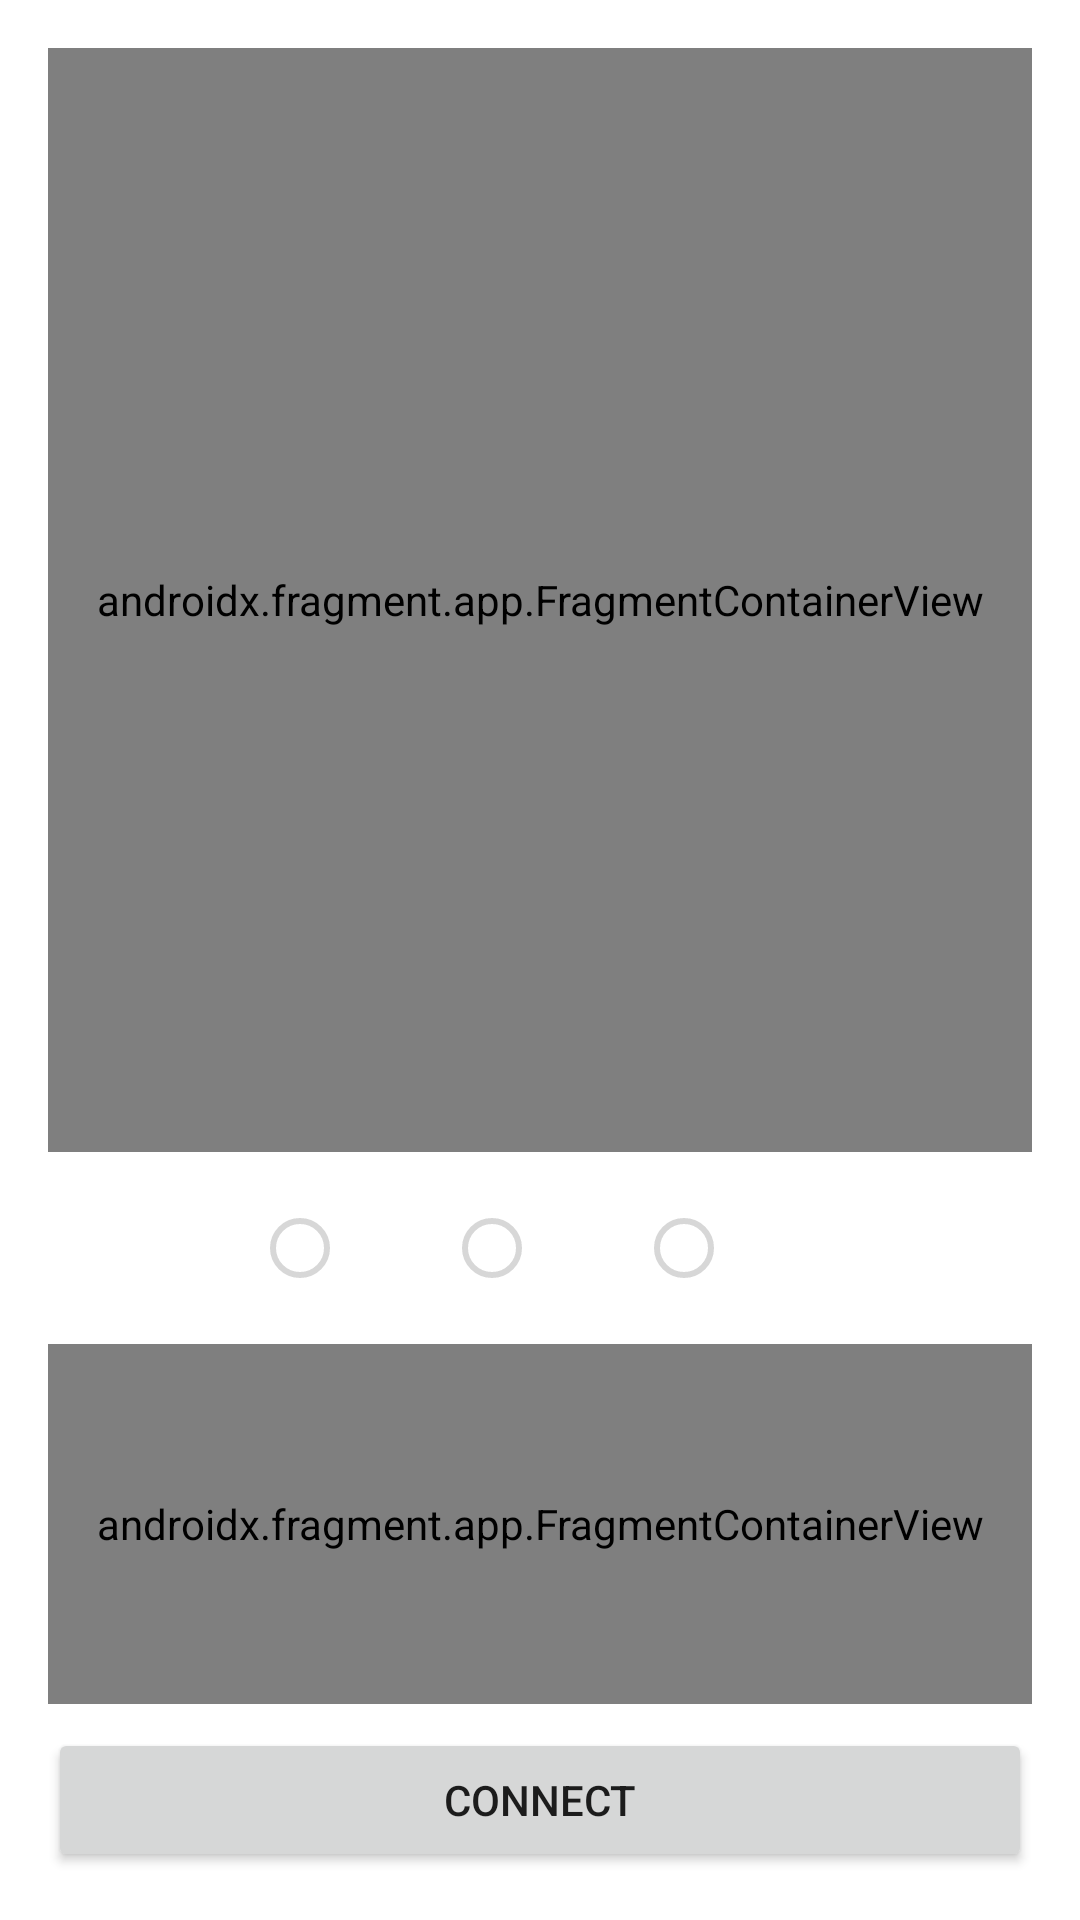

Here is an Android app screen rendered from its layout file. Give the layout XML and the strings, colors and styles it references.
<!-- AndroidManifest.xml: application theme Theme.NixExample -->
<!-- res/layout/fragment_home.xml -->
<?xml version="1.0" encoding="utf-8"?>
<androidx.constraintlayout.widget.ConstraintLayout
    xmlns:android="http://schemas.android.com/apk/res/android"
    xmlns:app="http://schemas.android.com/apk/res-auto"
    xmlns:tools="http://schemas.android.com/tools"
    android:layout_width="match_parent"
    android:layout_height="match_parent"
    tools:context=".fragment.HomeFragment">

    <FrameLayout
        android:layout_width="0dp"
        android:layout_height="@dimen/progress_bar_height_visible"
        app:layout_constraintTop_toTopOf="parent"
        app:layout_constraintStart_toStartOf="parent"
        app:layout_constraintEnd_toEndOf="parent">
        <ProgressBar
            android:id="@+id/activity_progress_bar"
            style="@style/Widget.AppCompat.ProgressBar.Horizontal"
            android:theme="@style/Theme.NixExample.ProgressBar"
            android:layout_width="match_parent"
            android:layout_height="@dimen/progress_bar_height"
            android:layout_gravity="center"
            android:indeterminate="true"
            android:visibility="invisible" />
    </FrameLayout>

    <androidx.fragment.app.FragmentContainerView
        android:layout_width="0dp"
        android:layout_height="0dp"
        android:id="@+id/plot_container"
        android:layout_marginStart="@dimen/activity_horizontal_margin"
        android:layout_marginEnd="@dimen/activity_horizontal_margin"
        android:layout_marginTop="@dimen/activity_vertical_margin"
        android:layout_marginBottom="8dp"
        app:layout_constraintTop_toTopOf="parent"
        app:layout_constraintStart_toStartOf="parent"
        app:layout_constraintEnd_toEndOf="parent"
        app:layout_constraintBottom_toTopOf="@+id/controls_container"
        android:name="com.nixsensor.nixexample.fragment.PlotFragment"
        tools:layout="@layout/fragment_plot" />

    <androidx.constraintlayout.widget.ConstraintLayout
        android:layout_width="match_parent"
        android:layout_height="0dp"
        android:layout_marginStart="@dimen/activity_horizontal_margin"
        android:layout_marginTop="8dp"
        android:layout_marginEnd="@dimen/activity_horizontal_margin"
        android:layout_marginBottom="@dimen/activity_vertical_margin"
        android:id="@+id/controls_container"
        app:layout_constraintBottom_toBottomOf="parent"
        app:layout_constraintStart_toStartOf="parent"
        app:layout_constraintEnd_toEndOf="parent">

        <RadioGroup
            android:layout_width="wrap_content"
            android:layout_height="wrap_content"
            android:orientation="horizontal"
            app:layout_constraintTop_toTopOf="parent"
            app:layout_constraintStart_toStartOf="parent"
            app:layout_constraintEnd_toEndOf="parent"
            app:layout_constraintBottom_toTopOf="@id/swatch_container"
            android:layout_marginBottom="8dp"
            android:id="@+id/mode_selection_group"
            android:visibility="visible">

            <androidx.appcompat.widget.AppCompatRadioButton
                android:layout_width="wrap_content"
                android:layout_height="wrap_content"
                android:paddingHorizontal="16dp"
                android:id="@+id/button_m0"
                android:enabled="false"/>
            <androidx.appcompat.widget.AppCompatRadioButton
                android:layout_width="wrap_content"
                android:layout_height="wrap_content"
                android:paddingHorizontal="16dp"
                android:id="@+id/button_m1"
                android:enabled="false"/>
            <androidx.appcompat.widget.AppCompatRadioButton
                android:layout_width="wrap_content"
                android:layout_height="wrap_content"
                android:paddingHorizontal="16dp"
                android:id="@+id/button_m2"
                android:enabled="false"/>
        </RadioGroup>

        <Button
            android:id="@+id/bottom_button1"
            android:layout_width="0dp"
            android:layout_height="@dimen/bottom_button_height"
            app:layout_constraintBottom_toBottomOf="parent"
            app:layout_constraintStart_toStartOf="parent"
            app:layout_constraintEnd_toStartOf="@+id/bottom_button2"
            android:text="@string/action_connect"/>

        <androidx.constraintlayout.widget.Guideline
            android:id="@+id/button_center_guide"
            android:layout_width="wrap_content"
            android:layout_height="wrap_content"
            android:orientation="vertical"
            app:layout_constraintGuide_percent="0.5"/>

        
        <Button
            android:id="@+id/bottom_button2"
            android:layout_width="0dp"
            android:layout_height="@dimen/bottom_button_height"
            android:layout_marginStart="4dp"
            app:layout_constraintBottom_toBottomOf="parent"
            app:layout_constraintStart_toEndOf="@+id/button_center_guide"
            app:layout_constraintEnd_toEndOf="parent"
            android:text="@string/action_connect"
            app:layout_constraintHorizontal_bias="1"
            android:visibility="gone"/>

        <androidx.fragment.app.FragmentContainerView
            android:layout_width="0dp"
            android:layout_height="@dimen/swatch_height"
            android:id="@+id/swatch_container"
            android:layout_marginBottom="8dp"
            android:layout_marginTop="@dimen/activity_vertical_margin"
            app:layout_constraintStart_toStartOf="parent"
            app:layout_constraintEnd_toEndOf="parent"
            app:layout_constraintBottom_toTopOf="@+id/bottom_button1"
            android:name="com.nixsensor.nixexample.fragment.ColorDetailFragment"
            tools:layout="@layout/fragment_color_detail" />

        <androidx.appcompat.widget.SwitchCompat
            android:layout_width="wrap_content"
            android:layout_height="wrap_content"
            android:id="@+id/autoscale_switch"
            app:layout_constraintBottom_toTopOf="@+id/bottom_button1"
            app:layout_constraintEnd_toEndOf="parent"
            android:visibility="gone"/>

    </androidx.constraintlayout.widget.ConstraintLayout>
</androidx.constraintlayout.widget.ConstraintLayout>
<!-- res/layout/fragment_plot.xml (included above) -->
<?xml version="1.0" encoding="utf-8"?>
<FrameLayout xmlns:android="http://schemas.android.com/apk/res/android"
    xmlns:tools="http://schemas.android.com/tools"
    xmlns:app="http://schemas.android.com/apk/res-auto"
    android:layout_width="match_parent"
    android:layout_height="match_parent"
    tools:context=".fragment.PlotFragment">

    <androidx.cardview.widget.CardView
        android:layout_width="match_parent"
        android:layout_height="match_parent"
        android:id="@+id/plot_container"
        app:cardCornerRadius="@dimen/corner_radius">

        <androidx.constraintlayout.widget.ConstraintLayout
            android:layout_width="match_parent"
            android:layout_height="match_parent">

            <com.nixsensor.nixexample.util.VerticalTextView
                android:id="@+id/y_axis_label"
                android:layout_width="wrap_content"
                android:layout_height="wrap_content"
                android:padding="8dp"
                app:layout_constraintStart_toStartOf="@+id/plot_info_button"
                app:layout_constraintEnd_toEndOf="@+id/plot_info_button"
                app:layout_constraintTop_toTopOf="parent"
                app:layout_constraintBottom_toBottomOf="@+id/plot"
                android:rotation="180"
                android:textAppearance="@style/TextAppearance.AppCompat.Small"
                android:textColor="?attr/colorOnBackground"
                android:textStyle="bold"
                android:text="@string/title_axis_reflectance"/>

            <TextView
                android:id="@+id/x_axis_label"
                android:layout_width="wrap_content"
                android:layout_height="wrap_content"
                android:padding="8dp"
                app:layout_constraintStart_toStartOf="@+id/plot"
                app:layout_constraintEnd_toEndOf="parent"
                app:layout_constraintBottom_toBottomOf="parent"
                android:orientation="vertical"
                android:rotation="0"
                android:textAppearance="@style/TextAppearance.AppCompat.Small"
                android:textColor="?attr/colorOnBackground"
                android:textStyle="bold"
                android:text="@string/title_axis_wavelength"/>

            <com.github.mikephil.charting.charts.CombinedChart
                android:id="@+id/plot"
                android:layout_width="0dp"
                android:layout_height="0dp"
                android:layout_marginTop="8dp"
                android:layout_marginEnd="8dp"
                app:layout_constraintStart_toEndOf="@+id/y_axis_label"
                app:layout_constraintBottom_toTopOf="@+id/x_axis_label"
                app:layout_constraintTop_toTopOf="parent"
                app:layout_constraintEnd_toEndOf="parent"
                android:visibility="invisible"/>

            <ImageButton
                android:id="@+id/plot_info_button"
                android:layout_width="@dimen/plot_button_size"
                android:layout_height="@dimen/plot_button_size"
                app:layout_constraintTop_toTopOf="parent"
                app:layout_constraintStart_toStartOf="parent"
                app:srcCompat="@drawable/ic_info"
                style="@style/action_button_style"
                android:visibility="invisible"/>

            <TextView
                android:id="@+id/empty_plot_label"
                android:layout_width="0dp"
                android:layout_height="0dp"
                app:layout_constraintTop_toTopOf="@+id/plot"
                app:layout_constraintBottom_toBottomOf="@+id/plot"
                app:layout_constraintStart_toStartOf="@+id/plot"
                app:layout_constraintEnd_toEndOf="@+id/plot"
                android:layout_margin="@dimen/fab_margin"
                android:textAppearance="@style/TextAppearance.AppCompat.Small"
                android:textColor="?attr/colorOnBackground"
                android:textStyle="italic"
                android:textAlignment="center"
                android:gravity="center"
                android:text="@string/message_spectral_unavailable_device"
                android:visibility="gone"/>
        </androidx.constraintlayout.widget.ConstraintLayout>
    </androidx.cardview.widget.CardView>

</FrameLayout>
<!-- res/layout/fragment_color_detail.xml (included above) -->
<?xml version="1.0" encoding="utf-8"?>
<FrameLayout
    xmlns:android="http://schemas.android.com/apk/res/android"
    xmlns:app="http://schemas.android.com/apk/res-auto"
    xmlns:tools="http://schemas.android.com/tools"
    android:layout_width="match_parent"
    android:layout_height="match_parent"
    tools:context=".fragment.ColorDetailFragment">

    <androidx.constraintlayout.widget.ConstraintLayout
        android:layout_width="match_parent"
        android:layout_height="match_parent">

        <View
            android:layout_width="0dp"
            android:layout_height="0dp"
            android:id="@+id/swatch"
            android:background="@drawable/shape_empty_swatch_mirror"
            app:layout_constraintStart_toStartOf="parent"
            app:layout_constraintTop_toTopOf="parent"
            app:layout_constraintBottom_toBottomOf="parent"
            app:layout_constraintEnd_toEndOf="parent"
            app:layout_constraintHorizontal_chainStyle="packed"/>

        <TextView
            android:layout_width="wrap_content"
            android:layout_height="wrap_content"
            android:id="@+id/lab_value_view"
            android:layout_marginBottom="16dp"
            android:layout_marginStart="16dp"
            app:layout_constraintStart_toStartOf="@+id/swatch"
            app:layout_constraintBottom_toBottomOf="@+id/swatch"
            app:layout_constraintEnd_toEndOf="@+id/swatch"
            app:layout_constraintHorizontal_bias="0"
            android:textAppearance="@style/lab_label_style"
            android:text="100.00, -128.00, -128.00"
            android:visibility="invisible"/>

        <TextView
            android:layout_width="wrap_content"
            android:layout_height="wrap_content"
            android:id="@+id/lab_reference_view"
            app:layout_constraintStart_toStartOf="@+id/lab_value_view"
            app:layout_constraintEnd_toEndOf="@+id/lab_value_view"
            app:layout_constraintBottom_toTopOf="@+id/lab_value_view"
            app:layout_constraintHorizontal_bias="0"
            android:textAppearance="@style/lab_label_style"
            android:text="LAB (D65/10°)"
            android:visibility="invisible"/>

        <ImageButton
            android:id="@+id/button_more"
            android:layout_width="@dimen/plot_button_size"
            android:layout_height="@dimen/plot_button_size"
            app:layout_constraintTop_toTopOf="@+id/lab_value_view"
            app:layout_constraintBottom_toBottomOf="@+id/lab_reference_view"
            app:layout_constraintStart_toEndOf="@+id/lab_reference_view"
            app:layout_constraintEnd_toEndOf="parent"
            app:layout_constraintHorizontal_bias="1"
            app:srcCompat="@drawable/ic_expand_more"
            style="@style/action_button_style"
            app:tint="?attr/colorOnBackground"
            android:visibility="gone"/>
    </androidx.constraintlayout.widget.ConstraintLayout>




</FrameLayout>
<!-- resources referenced by this layout -->
<resources>
  <dimen name="activity_horizontal_margin">16dp</dimen>
  <dimen name="activity_vertical_margin">16dp</dimen>
  <dimen name="bottom_button_height">48dp</dimen>
  <dimen name="corner_radius">4dp</dimen>
  <dimen name="fab_margin">16dp</dimen>
  <dimen name="plot_button_size">48dp</dimen>
  <dimen name="progress_bar_height">24dp</dimen>
  <dimen name="progress_bar_height_visible">4dp</dimen>
  <dimen name="swatch_height">120dp</dimen>
  <!-- drawable shape_empty_swatch_mirror (drawable) -->
  <?xml version="1.0" encoding="utf-8"?>
  <bitmap xmlns:android="http://schemas.android.com/apk/res/android"
      android:src="@drawable/stripe_tile_mirror"
      android:tileMode="repeat">
  </bitmap>
  <string name="action_connect">Connect</string>
  <string name="message_spectral_unavailable_device">Spectral data is not available for %1$s devices</string>
  <string name="title_axis_reflectance">Reflectance</string>
  <string name="title_axis_wavelength">λ [nm]</string>
  <style name="Theme.NixExample.ProgressBar" parent="Theme.NixExample">
          <item name="colorAccent">?attr/colorPrimary</item>
      </style>
  <style name="action_button_style">
          <item name="android:background">?android:selectableItemBackgroundBorderless</item>
          <item name="android:tint">?attr/colorPrimary</item>
      </style>
  <style name="lab_label_style">
          <item name="android:textSize">14sp</item>
          <item name="android:textColor">?attr/colorOnBackground</item>
      </style>
  <style name="Theme.NixExample" parent="Theme.MaterialComponents.DayNight.DarkActionBar">
          
          <item name="colorPrimary">@color/blue_gray_500</item>
          <item name="colorPrimaryVariant">@color/blue_gray_700</item>
          <item name="colorOnPrimary">@color/white</item>
          
          <item name="colorSecondary">@color/blue_500</item>
          <item name="colorSecondaryVariant">@color/blue_700</item>
          <item name="colorOnSecondary">@color/black</item>
          
          
          <item name="android:statusBarColor">?attr/colorPrimaryVariant</item>
          
      </style>
  <!-- drawable stripe_tile_mirror: png bitmap (drawable-xxhdpi, 2162 bytes) -->
  <color name="blue_gray_500">#FF607D8B</color>
  <color name="blue_gray_700">#FF455A64</color>
  <color name="white">#FFFFFFFF</color>
  <color name="blue_500">#FF2196F3</color>
  <color name="blue_700">#FF1976D2</color>
  <color name="black">#FF000000</color>
</resources>
